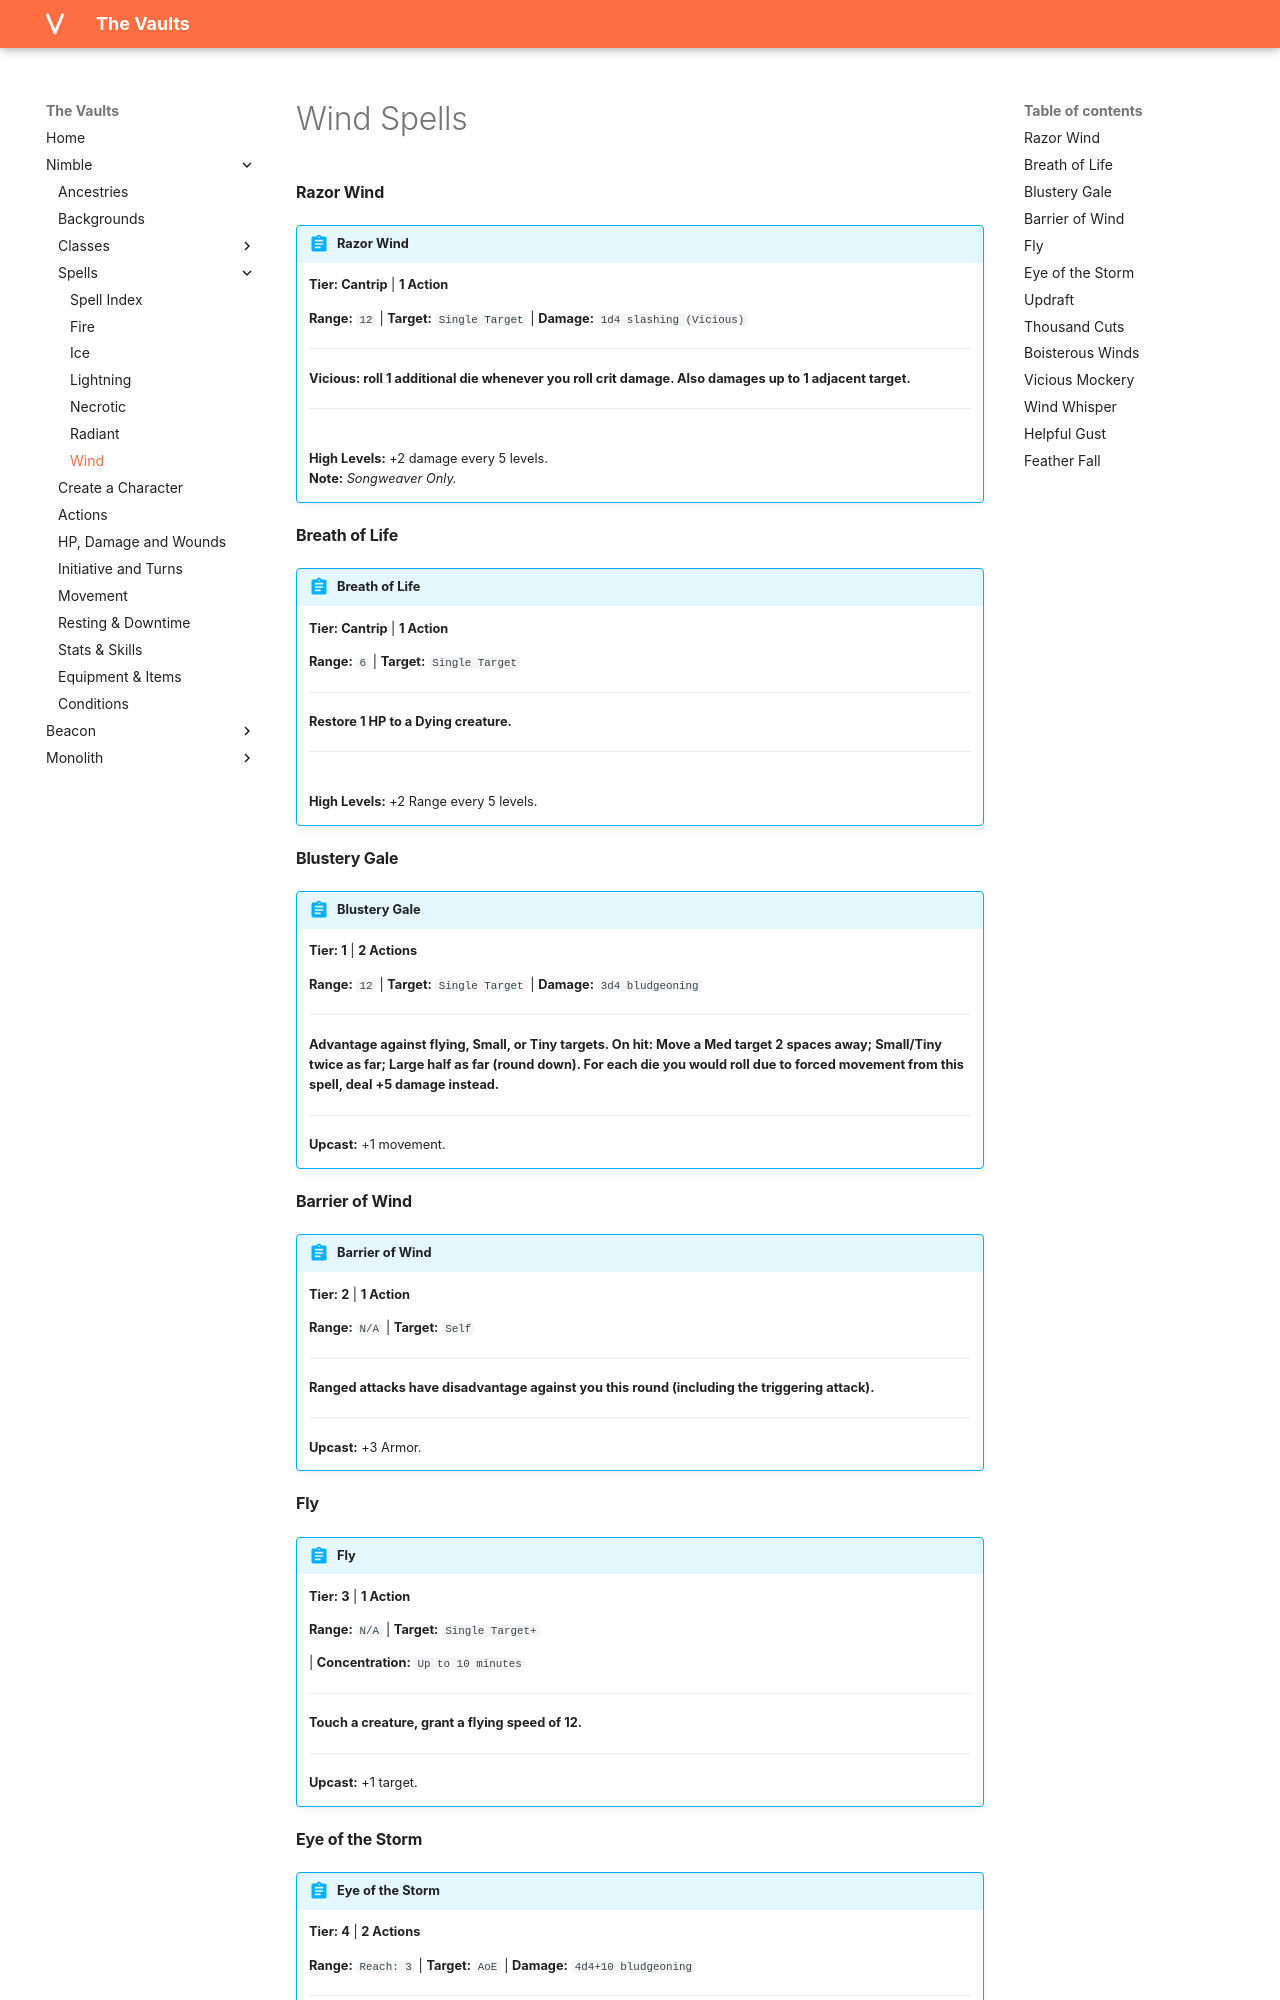

repository: rollingnomad/vaults · page: nimble/spells/wind_spells/index.html · generator: mkdocs

# Wind Spells

#### Razor Wind

!!! abstract "Razor Wind"
    **Tier: Cantrip** | **1 Action**
    
    **Range:** `12` | **Target:** `Single Target`
     | **Damage:** `1d4 slashing (Vicious)`
    

    ---

    **Vicious: roll 1 additional die whenever you roll crit damage. Also damages up to 1 adjacent target.**

    ---

    
    <br>**High Levels:** +2 damage every 5 levels.
    <br>**Note:** *Songweaver Only.*

#### Breath of Life

!!! abstract "Breath of Life"
    **Tier: Cantrip** | **1 Action**
    
    **Range:** `6` | **Target:** `Single Target`
    
    

    ---

    **Restore 1 HP to a Dying creature.**

    ---

    
    <br>**High Levels:** +2 Range every 5 levels.
    

#### Blustery Gale

!!! abstract "Blustery Gale"
    **Tier: 1** | **2 Actions**
    
    **Range:** `12` | **Target:** `Single Target`
     | **Damage:** `3d4 bludgeoning`
    

    ---

    **Advantage against flying, Small, or Tiny targets. On hit: Move a Med target 2 spaces away; Small/Tiny twice as far; Large half as far (round down). For each die you would roll due to forced movement from this spell, deal +5 damage instead.**

    ---

    **Upcast:** +1 movement.
    
    

#### Barrier of Wind

!!! abstract "Barrier of Wind"
    **Tier: 2** | **1 Action**
    
    **Range:** `N/A` | **Target:** `Self`
    
    

    ---

    **Ranged attacks have disadvantage against you this round (including the triggering attack).**

    ---

    **Upcast:** +3 Armor.
    
    

#### Fly

!!! abstract "Fly"
    **Tier: 3** | **1 Action**
    
    **Range:** `N/A` | **Target:** `Single Target+`
    
     | **Concentration:** `Up to 10 minutes`

    ---

    **Touch a creature, grant a flying speed of 12.**

    ---

    **Upcast:** +1 target.
